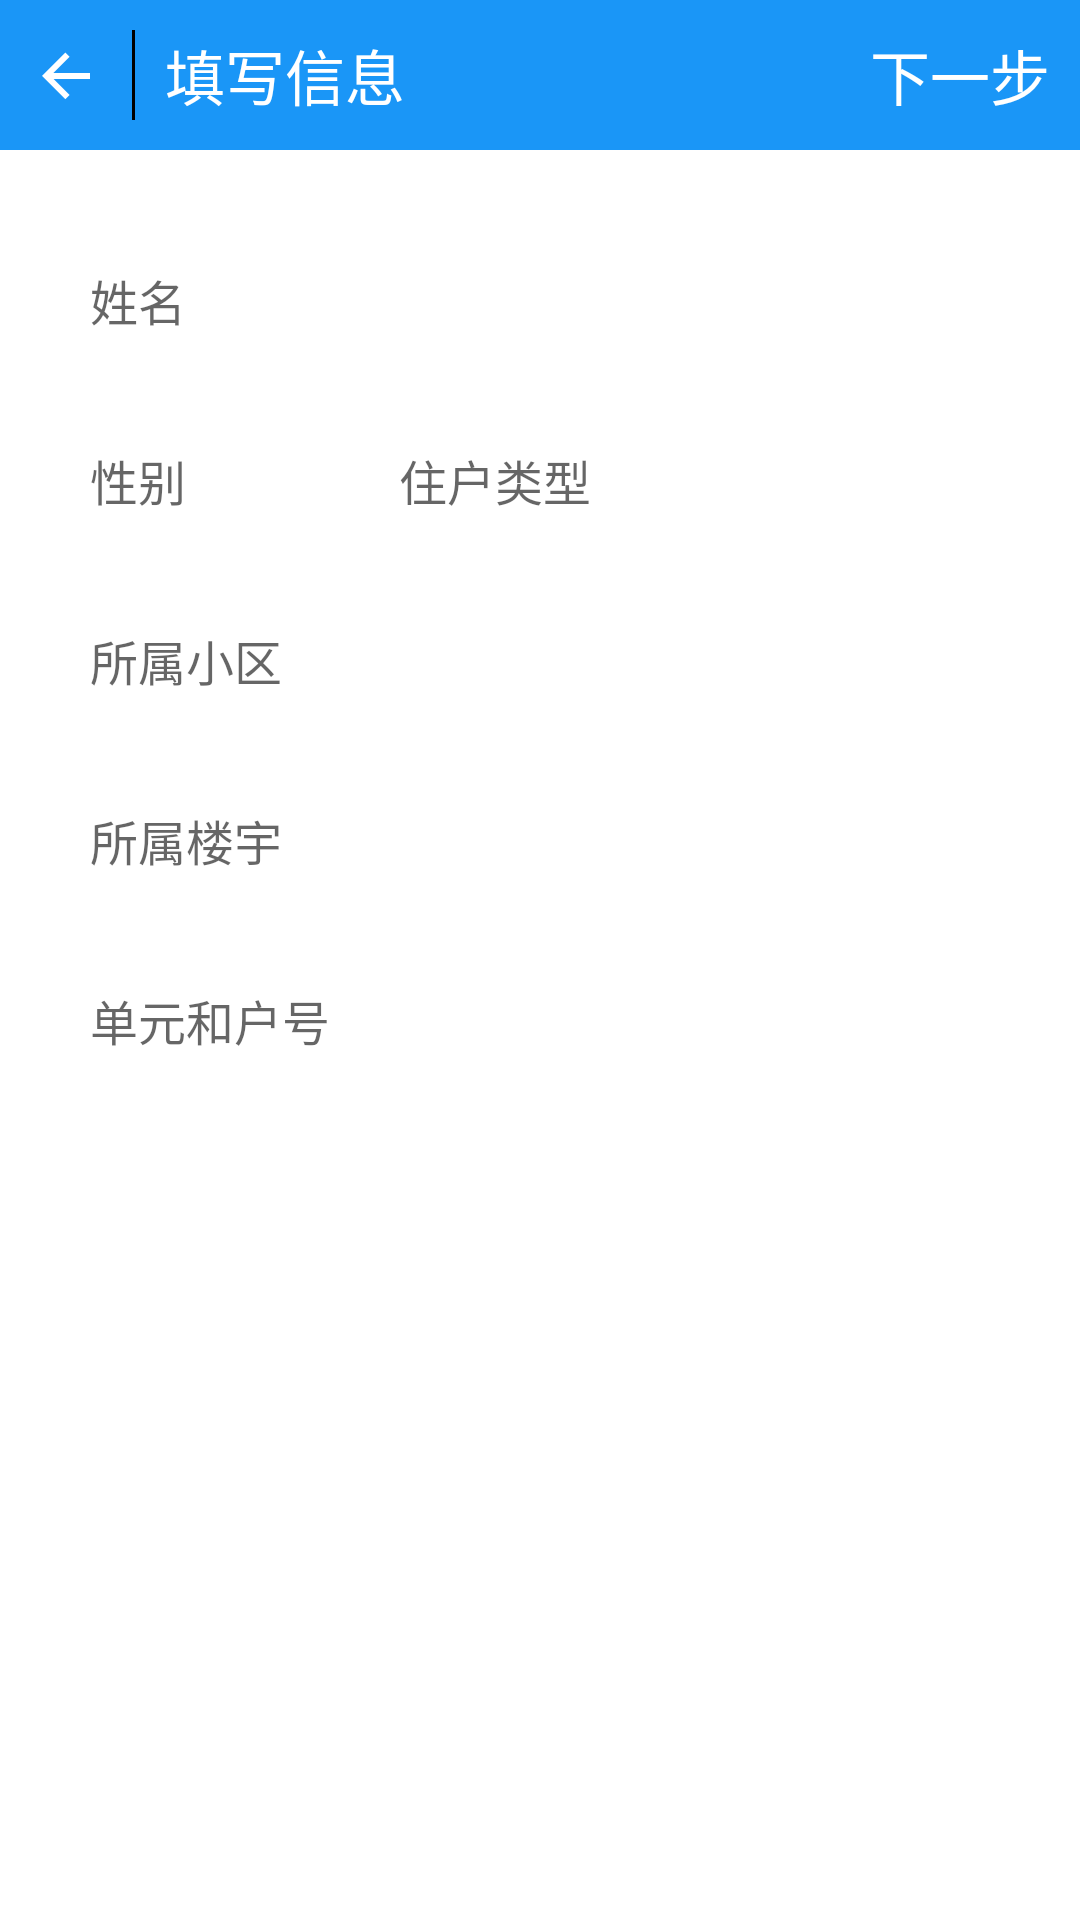

Here is an Android app screen rendered from its layout file. Give the layout XML and the strings, colors and styles it references.
<!-- AndroidManifest.xml: application theme Theme.AppCompat.DayNight.NoActionBar -->
<!-- res/layout/activity_fill_info.xml -->
<?xml version="1.0" encoding="utf-8"?>
<LinearLayout xmlns:android="http://schemas.android.com/apk/res/android"
    xmlns:app="http://schemas.android.com/apk/res-auto"
    xmlns:tools="http://schemas.android.com/tools"
    android:layout_width="match_parent"
    android:layout_height="match_parent"
    android:background="#FFFFFF"
    android:orientation="vertical"
    tools:context="com.max_plus.homedooropenplate.Activity.FillInfoActivity">

    <LinearLayout
        android:layout_width="match_parent"
        android:layout_height="50dp"
        android:background="@color/head"
        android:orientation="horizontal">

        <ImageButton
            android:id="@+id/btn_back"
            android:layout_width="wrap_content"
            android:layout_height="wrap_content"
            android:layout_alignBottom="@+id/tv_info"
            android:layout_gravity="center_vertical"
            android:layout_marginLeft="10dp"
            android:background="@drawable/back_button_select" />

        <ImageView
            android:layout_width="10dp"
            android:layout_height="match_parent" />

        <ImageView
            android:layout_width="1dp"
            android:layout_height="30dp"
            android:layout_gravity="center_vertical"
            android:background="#000000" />

        <ImageView
            android:layout_width="10dp"
            android:layout_height="match_parent" />

        <TextView
            android:id="@+id/tv_info"
            android:layout_width="wrap_content"
            android:layout_height="wrap_content"
            android:layout_gravity="center_vertical"
            android:layout_weight="1"
            android:text="填写信息"
            android:textColor="#ffffff"
            android:textSize="20dp" />

        <TextView
            android:id="@+id/tv_next"
            android:layout_width="wrap_content"
            android:layout_height="wrap_content"
            android:layout_gravity="center_vertical"
            android:layout_marginRight="10dp"
            android:text="下一步"
            android:textColor="#ffffff"
            android:textSize="20dp" />

    </LinearLayout>

    <ImageView
        android:layout_width="match_parent"
        android:layout_height="30dp" />

    <EditText
        android:id="@+id/et_userName"
        android:layout_width="match_parent"
        android:layout_height="40dp"
        android:layout_marginLeft="15dp"
        android:layout_marginRight="15dp"
        android:background="@drawable/shape_corner"
        android:gravity="center_vertical"
        android:hint="姓名"
        android:lines="1"
        android:paddingLeft="15dp"
        android:textSize="16dp" />

    <ImageView
        android:layout_width="match_parent"
        android:layout_height="20dp" />

    <LinearLayout
        android:layout_width="match_parent"
        android:layout_height="40dp"
        android:orientation="horizontal">

        <TextView
            android:id="@+id/tv_sex"
            android:layout_width="match_parent"
            android:layout_height="40dp"
            android:layout_marginLeft="15dp"
            android:layout_marginRight="15dp"
            android:layout_weight="5"
            android:background="@drawable/shape_corner"
            android:gravity="center_vertical"
            android:hint="性别"
            android:lines="1"
            android:paddingLeft="15dp"
            android:textSize="16dp" />

        <TextView
            android:id="@+id/tv_type"
            android:layout_width="match_parent"
            android:layout_height="40dp"
            android:layout_marginLeft="15dp"
            android:layout_marginRight="15dp"
            android:layout_weight="2"
            android:background="@drawable/shape_corner"
            android:gravity="center_vertical"
            android:hint="住户类型"
            android:lines="1"
            android:paddingLeft="15dp"
            android:textSize="16dp" />
    </LinearLayout>

    <ImageView
        android:layout_width="match_parent"
        android:layout_height="20dp" />

    <TextView
        android:id="@+id/xiaoqu"
        android:layout_width="match_parent"
        android:layout_height="40dp"
        android:layout_marginLeft="15dp"
        android:layout_marginRight="15dp"
        android:background="@drawable/shape_corner"
        android:gravity="center_vertical"
        android:hint="所属小区"
        android:lines="1"
        android:paddingLeft="15dp"
        android:textSize="16dp" />

    <ImageView
        android:layout_width="match_parent"
        android:layout_height="20dp" />

    <TextView
        android:id="@+id/louyu"
        android:layout_width="match_parent"
        android:layout_height="40dp"
        android:layout_marginLeft="15dp"
        android:layout_marginRight="15dp"
        android:background="@drawable/shape_corner"
        android:gravity="center_vertical"
        android:hint="所属楼宇"
        android:lines="1"
        android:paddingLeft="15dp"
        android:textSize="16dp" />

    <ImageView
        android:layout_width="match_parent"
        android:layout_height="20dp" />

    <TextView
        android:id="@+id/house"
        android:layout_width="match_parent"
        android:layout_height="40dp"
        android:layout_marginLeft="15dp"
        android:layout_marginRight="15dp"
        android:background="@drawable/shape_corner"
        android:gravity="center_vertical"
        android:hint="单元和户号"
        android:lines="1"
        android:paddingLeft="15dp"
        android:textSize="16dp" />
</LinearLayout>
<!-- resources referenced by this layout -->
<resources>
  <color name="head">#1A96F7</color>
  <!-- drawable back_button_select (drawable) -->
  <?xml version="1.0" encoding="utf-8"?>
  <selector xmlns:android="http://schemas.android.com/apk/res/android">
  
      
      <item android:drawable="@mipmap/common_ic_back_default" android:state_pressed="false"></item>
      <item android:drawable="@mipmap/common_ic_back_pressed" android:state_pressed="true"></item>
  
  </selector>
</resources>
